Image classification data set "dataset" (daai25/RestarauntRecommenderFoodClassifier on GitHub). Class labels (2): food, non food.

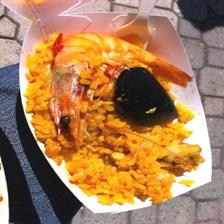
Label: food

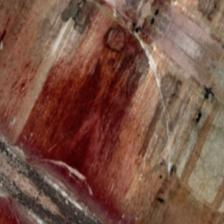
Label: non food

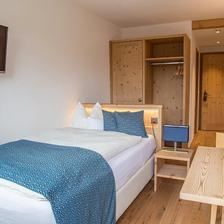
Label: non food

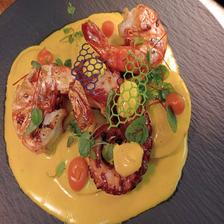
Label: food

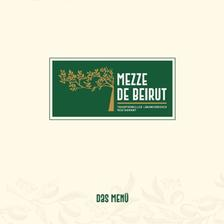
Label: non food

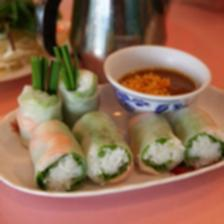
Label: food
